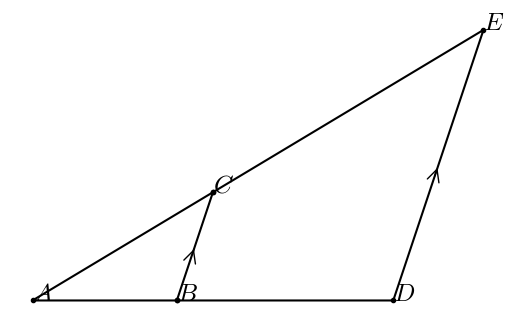

Python code for this plot:
#T# the following code shows how to draw two triangles, one inside the other, to show triangle proportionality

#T# to draw two triangles, one inside the other, to show triangle proportionality, the pyplot module of the matplotlib package is used
import matplotlib.pyplot as plt

#T# the patches module of the matplotlib package is used to draw shapes
import matplotlib.patches as mpatches

#T# create the figure and axes
fig1, ax1 = plt.subplots(1, 1)

#T# set the aspect of the axes
ax1.set_aspect('equal', adjustable = 'box')

#T# hide the spines and ticks
for it1 in ['top', 'bottom', 'left', 'right']:
    ax1.spines[it1].set_visible(False)
ax1.xaxis.set_visible(False)
ax1.yaxis.set_visible(False)

#T# create the variables that define the plot
A = (0, 0)
B = (4, 0)
C = (5, 3)
D = (10, 0)
E = (12.5, 7.5)

p_mid_BC_1 = (B[0] + .45*(C[0] - B[0]), B[1] + .45*(C[1] - B[1]))
p_mid_BC_2 = (B[0] + .50*(C[0] - B[0]), B[1] + .50*(C[1] - B[1]))
p_mid_DE_1 = (D[0] + .45*(E[0] - D[0]), D[1] + .45*(E[1] - D[1]))
p_mid_DE_2 = (D[0] + .50*(E[0] - D[0]), D[1] + .50*(E[1] - D[1]))

list_x1 = [B[0], D[0], E[0], C[0], A[0], B[0], C[0]]
list_y1 = [B[1], D[1], E[1], C[1], A[1], B[1], C[1]]

#T# plot the figure
ax1.plot(list_x1, list_y1, 'o-k', markersize = 3)

mark1 = mpatches.FancyArrowPatch(p_mid_BC_1, p_mid_BC_2, arrowstyle = '->', mutation_scale = 22)
ax1.add_patch(mark1)
mark2 = mpatches.FancyArrowPatch(p_mid_DE_1, p_mid_DE_2, arrowstyle = '->', mutation_scale = 22)
ax1.add_patch(mark2)

#T# set the math text font to the Latex default, Computer Modern
import matplotlib
matplotlib.rcParams['mathtext.fontset'] = 'cm'

#T# create the labels
label_A = ax1.annotate(r'$A$', A, size = 18)
label_B = ax1.annotate(r'$B$', B, size = 18)
label_C = ax1.annotate(r'$C$', C, size = 18)
label_D = ax1.annotate(r'$D$', D, size = 18)
label_E = ax1.annotate(r'$E$', E, size = 18)

#T# drag the labels if needed
label_A.draggable()
label_B.draggable()
label_C.draggable()
label_D.draggable()
label_E.draggable()

#T# show the results
plt.show()